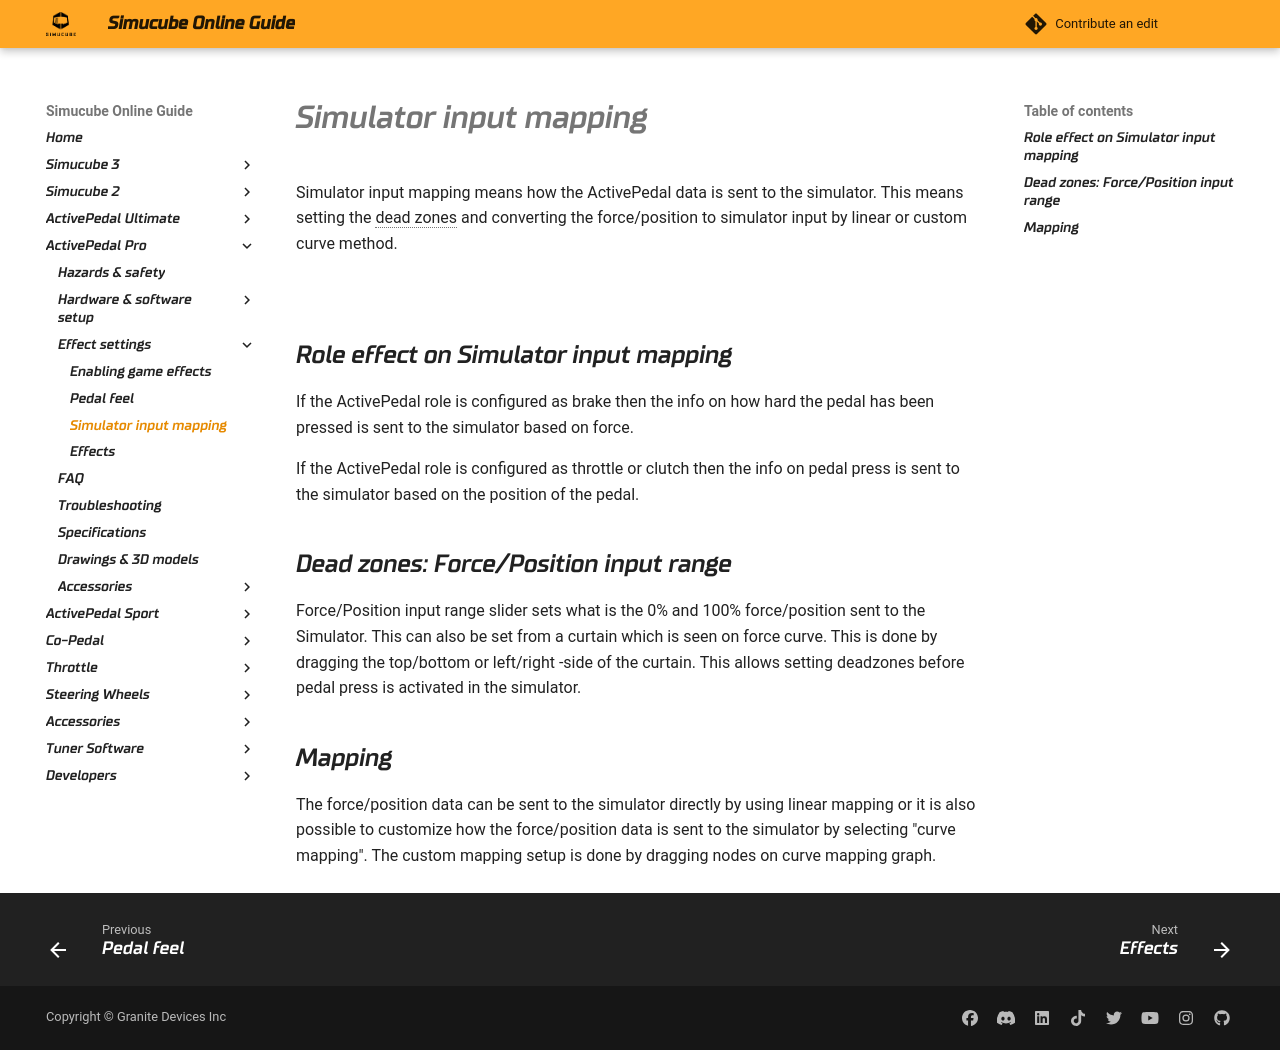

repository: Simucube/simucube-docs.github.io · page: ActivePedalPro/Software/input mapping.html · generator: mkdocs

Simulator input mapping means how the ActivePedal data is sent to the simulator. This means setting the dead zones and converting the force/position to simulator input by linear or custom curve method.

![](../../ActivePedal/Software/assets/inputmapping.png)

## Role effect on Simulator input mapping

If the ActivePedal role is configured as brake then the info on how hard the pedal has been pressed is sent to the simulator based on force.

If the ActivePedal role is configured as throttle or clutch then the info on pedal press is sent to the simulator based on the position of the pedal.

## Dead zones: Force/Position input range

Force/Position input range slider sets what is the 0% and 100% force/position sent to the Simulator. This can also be set from a curtain which is seen on force curve. This is done by dragging the top/bottom or left/right -side of the curtain. This allows setting deadzones before pedal press is activated in the simulator.

## Mapping 

The force/position data can be sent to the simulator directly by using linear mapping or it is also possible to customize how the force/position data is sent to the simulator by selecting "curve mapping". The custom mapping setup is done by dragging nodes on curve mapping graph.
